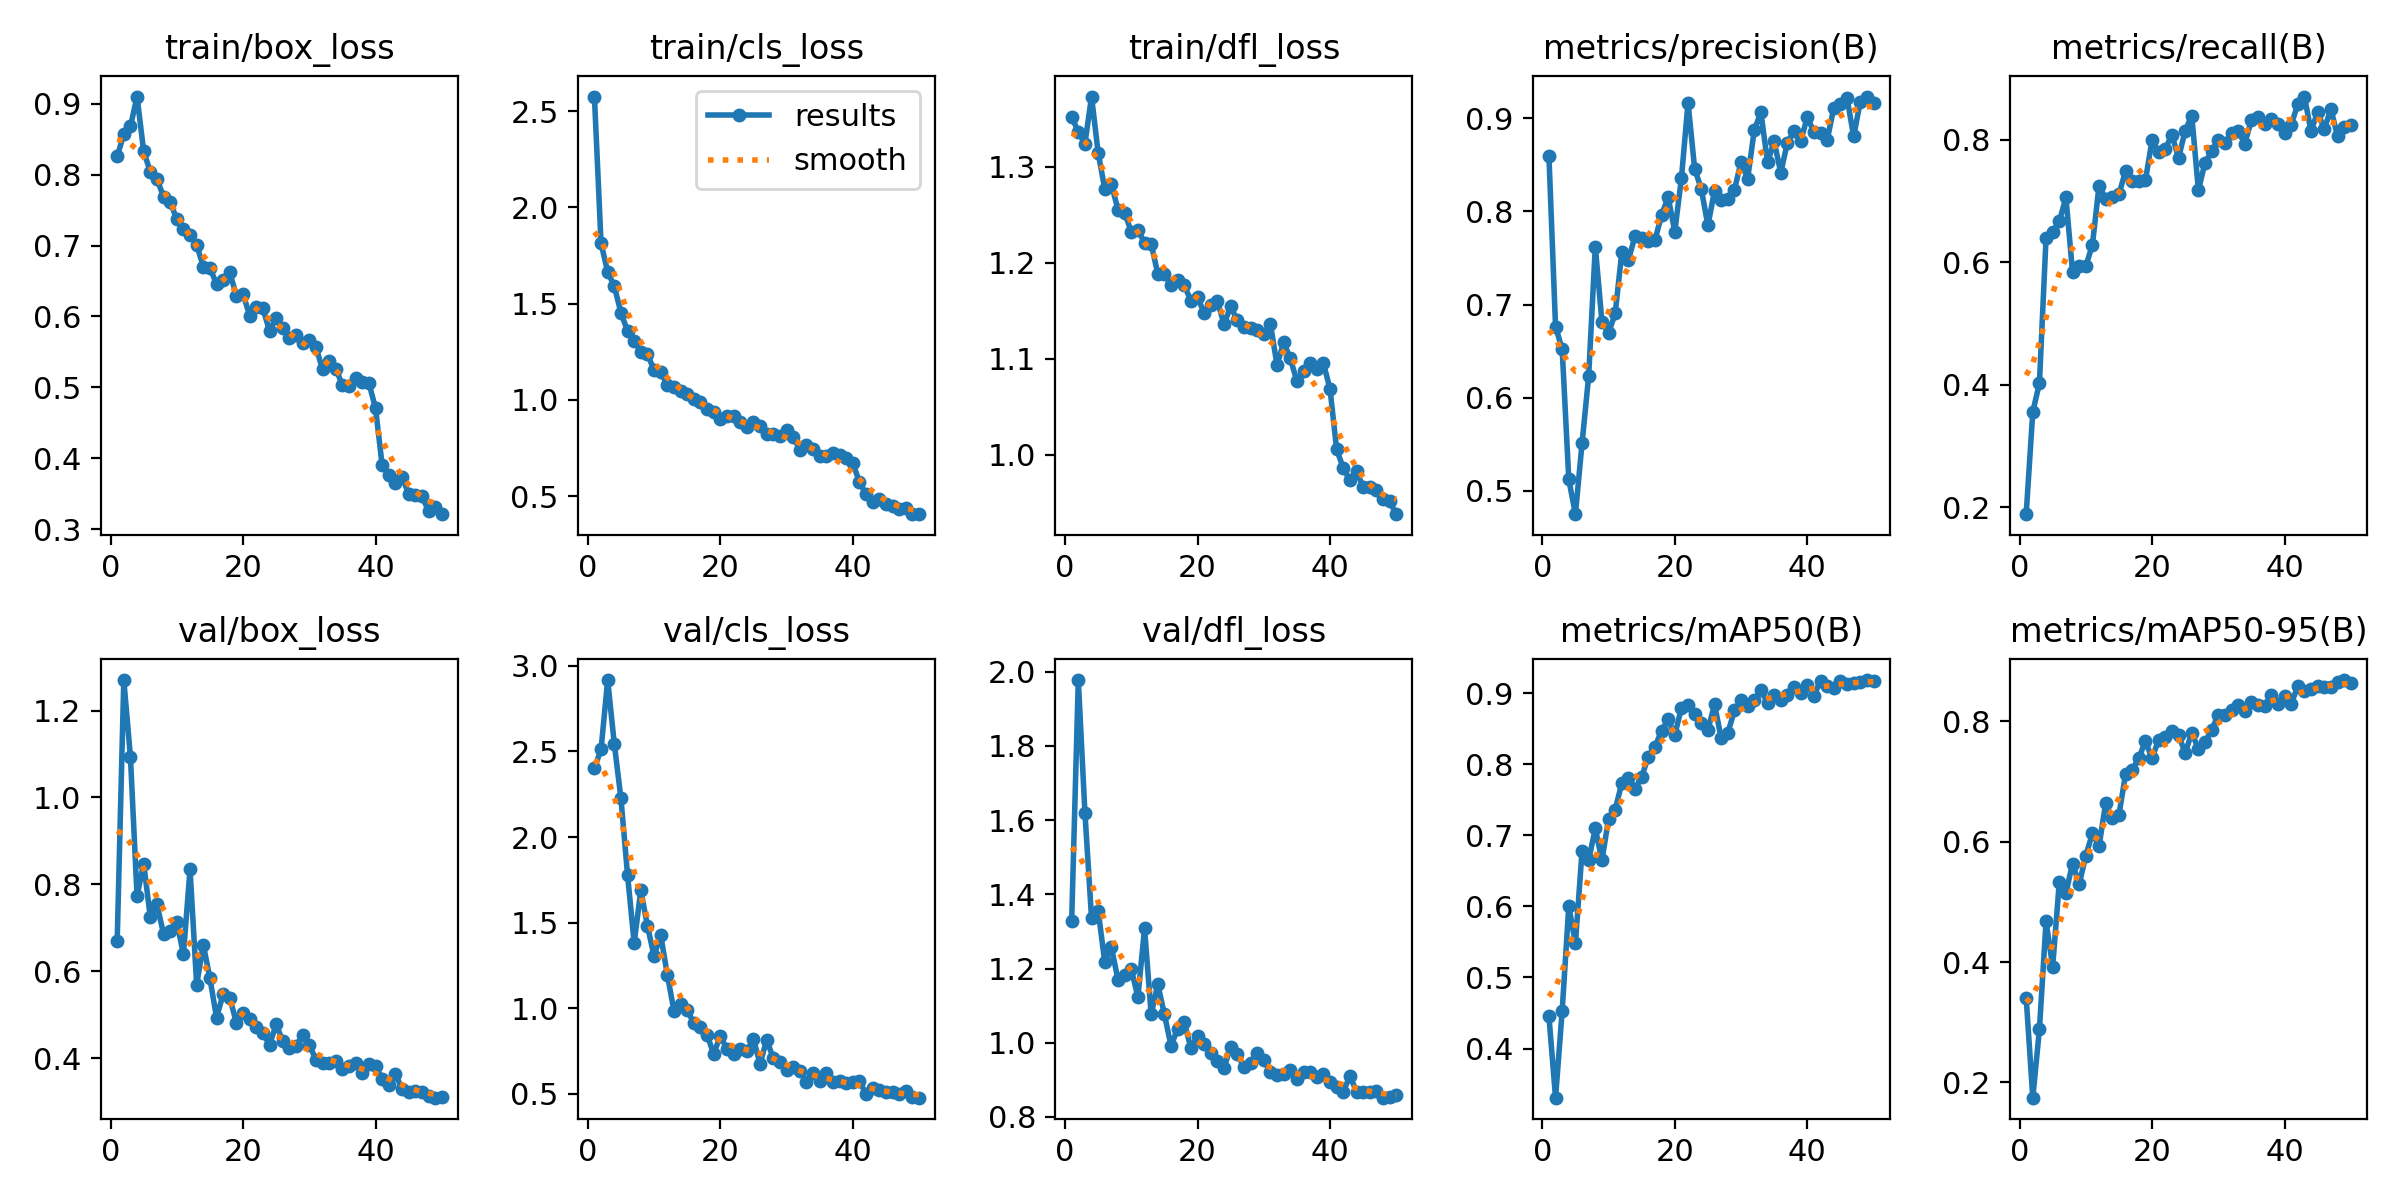

Values plotted in this chart, from the file beside it:
epoch, time, train/box_loss, train/cls_loss, train/dfl_loss, metrics/precision(B), metrics/recall(B), metrics/mAP50(B), metrics/mAP50-95(B), val/box_loss, val/cls_loss, val/dfl_loss, lr/pg0, lr/pg1, lr/pg2
1, 18.18, 0.8256, 2.575, 1.352, 0.8594, 0.1883, 0.4455, 0.3404, 0.6688, 2.403, 1.329, 0.0004677, 0.0004677, 0.0004677
2, 27.98, 0.857, 1.813, 1.337, 0.6762, 0.3555, 0.3308, 0.1747, 1.27, 2.512, 1.977, 0.0009253, 0.0009253, 0.0009253
3, 37.48, 0.8679, 1.665, 1.324, 0.6521, 0.4022, 0.4531, 0.2883, 1.094, 2.917, 1.62, 0.001364, 0.001364, 0.001364
4, 46.85, 0.9102, 1.591, 1.373, 0.5123, 0.6395, 0.6002, 0.4675, 0.7732, 2.544, 1.336, 0.001344, 0.001344, 0.001344
5, 55.89, 0.8329, 1.453, 1.314, 0.4751, 0.649, 0.5483, 0.3923, 0.8479, 2.226, 1.356, 0.001316, 0.001316, 0.001316
6, 64.93, 0.8038, 1.358, 1.277, 0.5512, 0.6662, 0.6777, 0.5327, 0.7245, 1.779, 1.217, 0.001288, 0.001288, 0.001288
7, 74.11, 0.7938, 1.308, 1.282, 0.6232, 0.7056, 0.6651, 0.5146, 0.7541, 1.381, 1.257, 0.001259, 0.001259, 0.001259
8, 83, 0.7689, 1.25, 1.255, 0.7622, 0.5835, 0.7099, 0.5636, 0.6862, 1.69, 1.169, 0.001231, 0.001231, 0.001231
9, 92.09, 0.7615, 1.237, 1.252, 0.6817, 0.5934, 0.6648, 0.5293, 0.6932, 1.483, 1.184, 0.001203, 0.001203, 0.001203
10, 101.2, 0.7368, 1.156, 1.232, 0.6693, 0.5931, 0.723, 0.5763, 0.7142, 1.305, 1.198, 0.001174, 0.001174, 0.001174
11, 110.1, 0.7233, 1.143, 1.234, 0.6904, 0.6281, 0.7363, 0.6139, 0.639, 1.429, 1.123, 0.001146, 0.001146, 0.001146
12, 119, 0.7153, 1.079, 1.221, 0.7559, 0.7247, 0.7735, 0.5924, 0.8349, 1.197, 1.308, 0.001118, 0.001118, 0.001118
13, 127.8, 0.7009, 1.067, 1.22, 0.7481, 0.7037, 0.7811, 0.6639, 0.5687, 0.9871, 1.077, 0.001089, 0.001089, 0.001089
14, 136.8, 0.6703, 1.046, 1.188, 0.7731, 0.7055, 0.766, 0.6388, 0.6614, 1.026, 1.158, 0.001061, 0.001061, 0.001061
15, 145.6, 0.6684, 1.03, 1.188, 0.7717, 0.7105, 0.7822, 0.6441, 0.5838, 0.9898, 1.076, 0.001033, 0.001033, 0.001033
16, 154.4, 0.6456, 1.003, 1.177, 0.7677, 0.7485, 0.8109, 0.7119, 0.4936, 0.9135, 0.9919, 0.001005, 0.001005, 0.001005
17, 163.3, 0.6517, 0.9895, 1.182, 0.7689, 0.7322, 0.8245, 0.7182, 0.5474, 0.89, 1.037, 0.0009763, 0.0009763, 0.0009763
18, 172.2, 0.662, 0.9546, 1.176, 0.7958, 0.7327, 0.8472, 0.7389, 0.5389, 0.8441, 1.055, 0.000948, 0.000948, 0.000948
19, 181, 0.629, 0.9379, 1.16, 0.8151, 0.7335, 0.8632, 0.7664, 0.4816, 0.7348, 0.9854, 0.0009197, 0.0009197, 0.0009197
20, 190.4, 0.6319, 0.8987, 1.164, 0.7782, 0.7985, 0.8413, 0.7386, 0.5044, 0.837, 1.018, 0.0008914, 0.0008914, 0.0008914
21, 199.5, 0.6009, 0.9175, 1.148, 0.8354, 0.7795, 0.8795, 0.7691, 0.4911, 0.7636, 0.9972, 0.0008631, 0.0008631, 0.0008631
22, 208.4, 0.6127, 0.9149, 1.156, 0.9163, 0.7845, 0.8836, 0.7742, 0.4718, 0.735, 0.9714, 0.0008348, 0.0008348, 0.0008348
23, 217.4, 0.6112, 0.8845, 1.16, 0.8455, 0.808, 0.8704, 0.783, 0.4581, 0.7632, 0.9505, 0.0008065, 0.0008065, 0.0008065
24, 226.4, 0.5794, 0.8609, 1.136, 0.824, 0.7696, 0.8581, 0.7775, 0.4312, 0.7504, 0.9328, 0.0007782, 0.0007782, 0.0007782
25, 235.2, 0.5977, 0.886, 1.155, 0.7848, 0.8146, 0.8482, 0.747, 0.4777, 0.8211, 0.9887, 0.0007499, 0.0007499, 0.0007499
26, 244.1, 0.5834, 0.8621, 1.14, 0.822, 0.8388, 0.8845, 0.7808, 0.439, 0.675, 0.9688, 0.0007216, 0.0007216, 0.0007216
27, 253.9, 0.57, 0.8245, 1.133, 0.8118, 0.7172, 0.8369, 0.7538, 0.4244, 0.8151, 0.9346, 0.0006934, 0.0006934, 0.0006934
28, 262.8, 0.5732, 0.8205, 1.132, 0.8135, 0.7623, 0.8439, 0.7646, 0.4283, 0.7093, 0.9452, 0.0006651, 0.0006651, 0.0006651
29, 271.8, 0.5618, 0.8111, 1.13, 0.823, 0.7806, 0.8758, 0.7855, 0.4542, 0.6873, 0.9729, 0.0006368, 0.0006368, 0.0006368
30, 281.3, 0.5665, 0.8464, 1.126, 0.8527, 0.8, 0.8906, 0.8107, 0.4309, 0.6385, 0.9524, 0.0006085, 0.0006085, 0.0006085
31, 290.3, 0.5568, 0.8099, 1.136, 0.835, 0.7937, 0.8819, 0.8101, 0.3969, 0.6547, 0.9217, 0.0005802, 0.0005802, 0.0005802
32, 299.2, 0.5252, 0.7412, 1.093, 0.8871, 0.8108, 0.8911, 0.8192, 0.39, 0.6366, 0.9125, 0.0005519, 0.0005519, 0.0005519
33, 308, 0.537, 0.7658, 1.117, 0.9062, 0.8135, 0.9046, 0.8263, 0.389, 0.5712, 0.9152, 0.0005236, 0.0005236, 0.0005236
34, 316.5, 0.5264, 0.746, 1.1, 0.8525, 0.7935, 0.8864, 0.8167, 0.3944, 0.6222, 0.927, 0.0004953, 0.0004953, 0.0004953
35, 325, 0.5029, 0.7112, 1.077, 0.875, 0.8318, 0.898, 0.8316, 0.3744, 0.5764, 0.9017, 0.000467, 0.000467, 0.000467
36, 333.5, 0.5015, 0.7107, 1.087, 0.8414, 0.8366, 0.8901, 0.8274, 0.3811, 0.6199, 0.9204, 0.0004387, 0.0004387, 0.0004387
37, 341.9, 0.5134, 0.7229, 1.096, 0.8737, 0.8259, 0.8972, 0.8248, 0.3893, 0.5687, 0.9213, 0.0004104, 0.0004104, 0.0004104
38, 350.5, 0.5075, 0.7133, 1.089, 0.8861, 0.8343, 0.9087, 0.8437, 0.3666, 0.576, 0.9082, 0.0003821, 0.0003821, 0.0003821
39, 360.3, 0.5058, 0.7006, 1.095, 0.8751, 0.8256, 0.9004, 0.8289, 0.387, 0.5613, 0.9145, 0.0003538, 0.0003538, 0.0003538
40, 369.8, 0.4706, 0.6716, 1.068, 0.9009, 0.8105, 0.9121, 0.8412, 0.3826, 0.5712, 0.8952, 0.0003255, 0.0003255, 0.0003255
41, 396.9, 0.3898, 0.5746, 1.005, 0.8851, 0.8236, 0.8965, 0.828, 0.3528, 0.5773, 0.8817, 0.0002972, 0.0002972, 0.0002972
42, 406.4, 0.3762, 0.5093, 0.9861, 0.8838, 0.8576, 0.9175, 0.8583, 0.3384, 0.4968, 0.8678, 0.0002689, 0.0002689, 0.0002689
43, 415.7, 0.365, 0.4693, 0.9732, 0.8762, 0.8701, 0.9109, 0.8508, 0.3642, 0.5327, 0.9106, 0.0002406, 0.0002406, 0.0002406
44, 425.4, 0.3733, 0.4862, 0.9832, 0.9107, 0.8136, 0.9082, 0.853, 0.3295, 0.522, 0.868, 0.0002123, 0.0002123, 0.0002123
45, 434.8, 0.3499, 0.4585, 0.9661, 0.9156, 0.8451, 0.9167, 0.8582, 0.3225, 0.5087, 0.8679, 0.0001841, 0.0001841, 0.0001841
46, 444.3, 0.3483, 0.4516, 0.9667, 0.9216, 0.8171, 0.9137, 0.8575, 0.3247, 0.509, 0.8686, 0.0001558, 0.0001558, 0.0001558
47, 453.7, 0.3462, 0.4359, 0.9627, 0.8803, 0.8496, 0.9144, 0.8573, 0.3225, 0.4968, 0.8699, 0.0001275, 0.0001275, 0.0001275
48, 464.2, 0.3257, 0.4372, 0.9543, 0.9175, 0.8058, 0.9159, 0.8645, 0.3128, 0.5159, 0.852, 9.91726e-05, 9.91726e-05, 9.91726e-05
49, 473.6, 0.3309, 0.4074, 0.9512, 0.9231, 0.8199, 0.9187, 0.8683, 0.3093, 0.4824, 0.8535, 7.08784e-05, 7.08784e-05, 7.08784e-05
50, 483.1, 0.3209, 0.4067, 0.938, 0.9164, 0.8231, 0.9178, 0.8639, 0.3113, 0.478, 0.8591, 4.25842e-05, 4.25842e-05, 4.25842e-05
